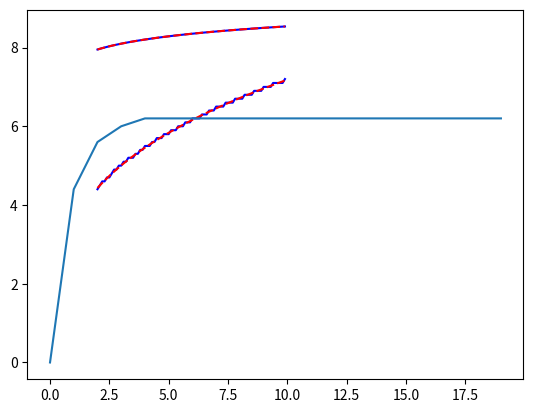

Python code for this plot:
import numpy as np
import math as math
import matplotlib.pyplot as plt

def value_function_analytical(A,B, Kapital_Grid):
    v = np.array([0.]*Kapital_Grid.size)
    for i in list(range(0,Kapital_Grid.size)):
        v[i] = v_analytical(Kapital_Grid[i],A,B)
    return(v)

def policy_function_analytical(alpha,beta,A,Kapital_Grid):
    v = np.array([0.]*Kapital_Grid.size)
    for i in list(range(0,Kapital_Grid.size)):
        v[i] = (Kapital_Grid[i] ** alpha) * beta * alpha * A
    return(v)

def policy_function_from_policy_index(policy_index,Kapital_Grid):
    policy_function = np.array([0.]*Kapital_Grid.size)
    for i in list(range(0,policy_function.size)):
        policy_function[i] = Kapital_Grid[int(policy_index[i])]
    return(policy_function)
        

def value_function_iteration(alpha, beta, technology, Kapital_Grid,tolerance):
    difference = 2 * tolerance
    lenght_of_grid = Kapital_Grid.size
    v = np.array([0.]*lenght_of_grid)              # vector in which we safe the current itteration
    v_prime = np.array([0.]*lenght_of_grid)        # vector in which we safe the previous itteration
    Dummy = np.array([0.]*lenght_of_grid)
    policy_index = np.array([0.]*lenght_of_grid)
    while difference > tolerance:                                                             # we iterate as long we are above the tolerance epsilon
        for k in list(range(0,Kapital_Grid.size)):                                          # for each possible kapital value 'Capital(k)' we compute the v_n+1(k) (which is v_prime here)
            for j in list(range(0,Kapital_Grid.size)):                                      # in order to do that we need to find the maximum of the term in the next line
                if(Kapital_Grid[j] < f(Kapital_Grid[k])):                                   # for those 'capital(k)' that are smaller than f(capital(k)) otherwise the log is not defined
                    Dummy[j] = math.log(technology(Kapital_Grid[k])-Kapital_Grid[j]) + beta * v[j]
                else: Dummy[j] = None
            
            v_prime[k] = np.max(Dummy)#These lines are just technical stuff. could probably be done more compactly.
            policy_index[k] = np.argmax(Dummy)
        difference = np.max(np.absolute(v-v_prime))     # We update the difference to check later if we need to stop the loop
    
        for k in list(range(0,v.size)):         # Here we set the values of v equal to the values of v_prime
            v[k] = v_prime[k]                   # v = v_prime does not work because v and v_prime are pointers (I think)
        #l= l +1                                # we do that because we need 'v_n' = v to compute 'v_n+1' = v_prime in the next iteration
    return([v,policy_index])                          # the policy function that is returned here does not give you for capital 'k' capital 'k_prime'
                                                # instead it takes as an input the index of 'k' (in Kapital_Grid) and as output it gives you the index of 'k_prime' 
    
def find_optimal_path(k_0,n,policy_index,Kapital_Grid):   # k_0 must be the index of the start capital!
    path_index = np.array([0.]*n)
    path_index[0] = k_0
    
    for i in list(range(1,n)):                            # We first write the indexes of the optimal path into path_index
        path_index[i]=policy_index[int(path_index[i-1])]
    for i in list(range(1,n)):                            # then we 'translate' the indexes into the corresponding values
        path_index[i] = Kapital_Grid[int(path_index[i])]       
    return(path_index)





def v_analytical(k,A,B):
    return (A + B * math.log(k))



Kapital_Grid = np.arange(2,10,0.1)         # the discrete grid for capital values
epsilon = 10**(-6)           # variables as stated in the exercise
alpha = 0.3
beta = 0.6
A = 20
n = 20                      # number of steps of optimal kapital path to be
k_0 = 0                     # The index of the initial kapital in the Kapital_Grid, for which optimal path should be determined
alpha_0 = (math.log(A * (1 - alpha * beta))) / (1 - beta) + (beta * alpha * math.log(alpha * beta * A)) / ((1 - beta)*(1 - alpha * beta))
alpha_1 = (alpha) / (1 - alpha * beta)



def f(x):                    # the production function as stated in the exercise
    return A*(x ** alpha)
    
def u(c):                    # the ustility function as stated in the exercise
    return math.log(c)
    
difference = 2 * epsilon     # variable to keep track of distance between v and v_prime

l = 0 # running index

[value_function_n,policy_index_n] = value_function_iteration(alpha,beta,f,Kapital_Grid,epsilon)

value_function_a = value_function_analytical(alpha_0,alpha_1,Kapital_Grid)

policy_function_a = policy_function_analytical(alpha,beta,A,Kapital_Grid)

policy_function_n = policy_function_from_policy_index(policy_index_n,Kapital_Grid)

optimal_path = find_optimal_path(k_0,n,policy_index_n,Kapital_Grid)
 
plt.plot(Kapital_Grid,value_function_n,'-',color = 'b')
plt.plot(Kapital_Grid,value_function_a,'--',color = 'r')
plt.plot(Kapital_Grid,policy_function_n,'-',color = 'b')
plt.plot(Kapital_Grid,policy_function_a,'--',color = 'r')
plt.plot(list(range(0,n)),optimal_path)
plt.show()


print("Done")
    

    
   
   
        